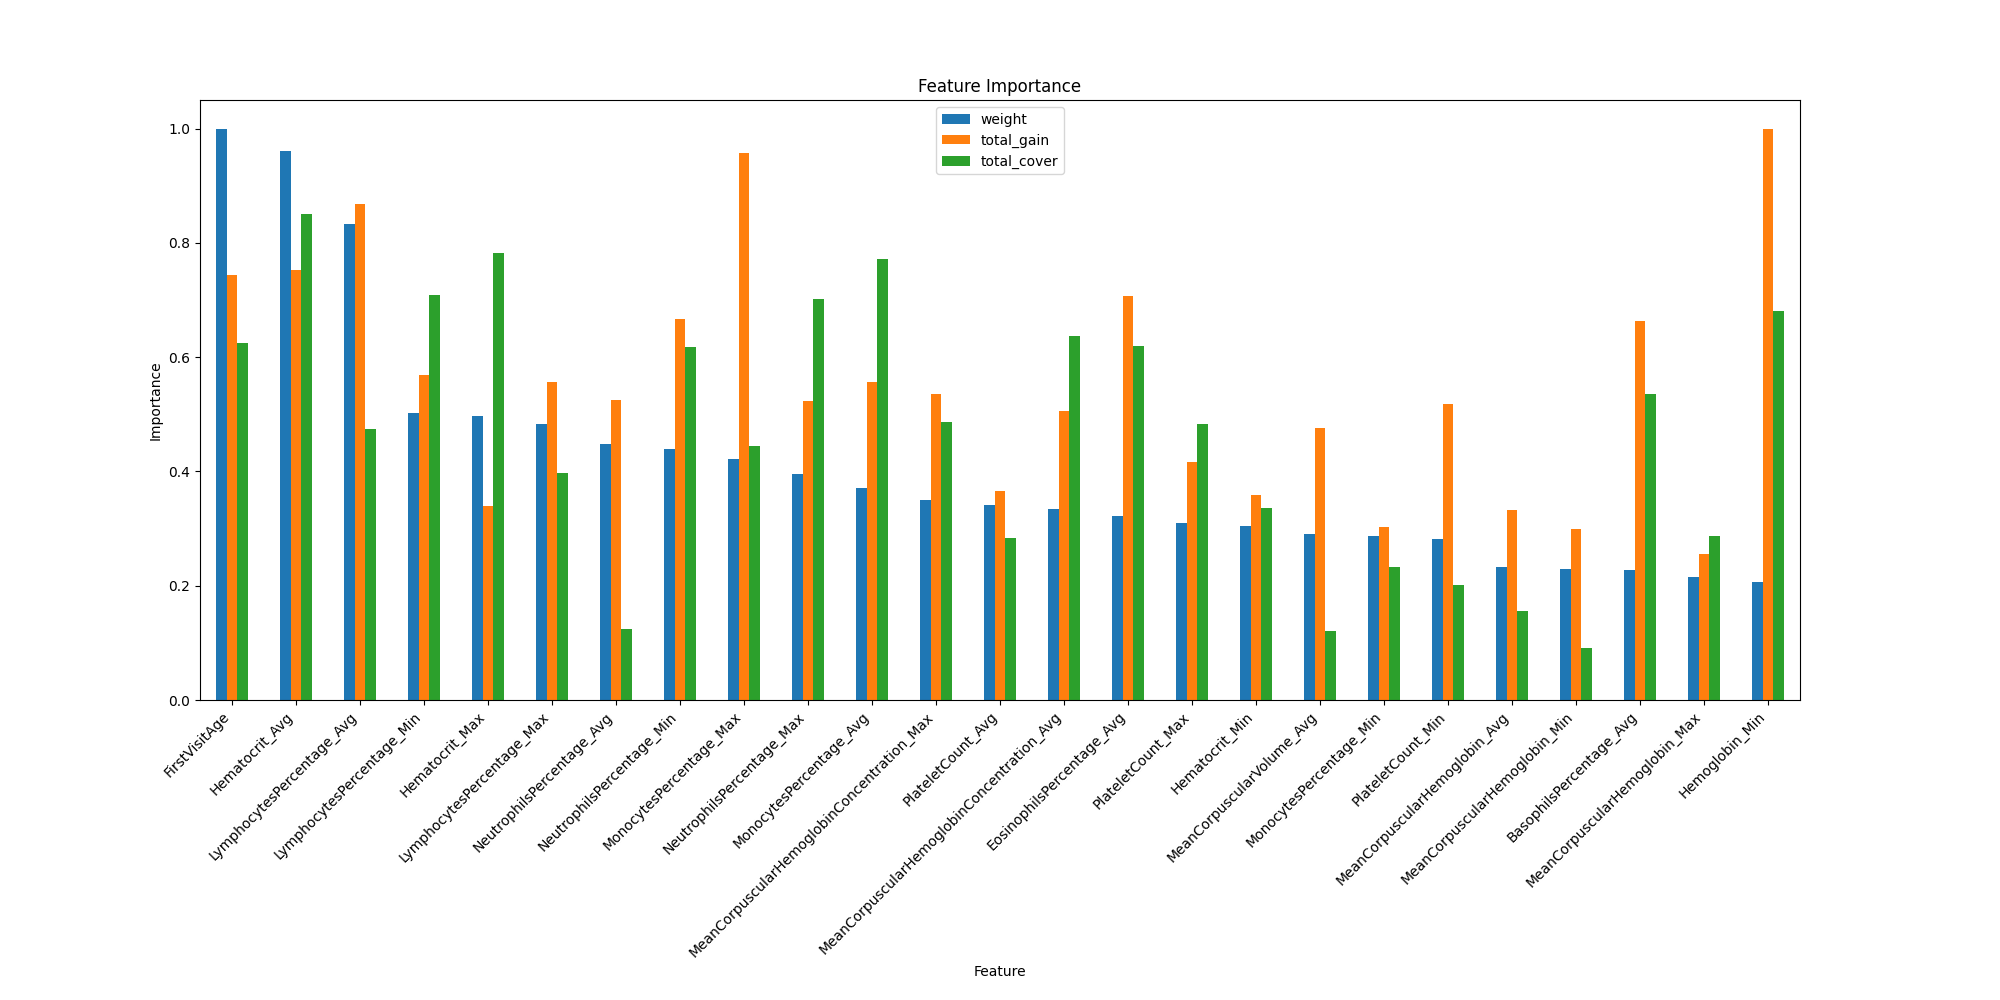

The data file committed next to this chart (first rows):
weight, total_gain, total_cover, gain, cover, feature
93.0, 322.6, 4240060, 3.469, 45592, Gender
503.0, 3822, 360373600, 7.599, 716448, FirstVisitAge
19.0, 97.17, 2255315, 5.114, 118701, CIndU
483.0, 3867, 490786464, 8.006, 1016121, Hematocrit_Avg
250.0, 1745, 452190720, 6.98, 1808763, Hematocrit_Max
153.0, 1844, 193749120, 12.05, 1266334, Hematocrit_Min
419.0, 4462, 274182592, 10.65, 654374, LymphocytesPercentage_Avg
243.0, 2861, 229235440, 11.77, 943356, LymphocytesPercentage_Max
253.0, 2917, 409073184, 11.53, 1616890, LymphocytesPercentage_Min
225.0, 2694, 72088312, 11.97, 320392, NeutrophilsPercentage_Avg
199.0, 2689, 405251104, 13.51, 2036438, NeutrophilsPercentage_Max
221.0, 3426, 356664704, 15.5, 1613868, NeutrophilsPercentage_Min
187.0, 2863, 445642304, 15.31, 2383114, MonocytesPercentage_Avg
212.0, 4914, 257029136, 23.18, 1212402, MonocytesPercentage_Max
144.0, 1556, 134857040, 10.81, 936507, MonocytesPercentage_Min
168.0, 2595, 368119712, 15.45, 2191189, MeanCorpuscularHemoglobinConcentration_A…
176.0, 2748, 280763360, 15.62, 1595246, MeanCorpuscularHemoglobinConcentration_M…
93.0, 1453, 205547552, 15.63, 2210189, MeanCorpuscularHemoglobinConcentration_M…
172.0, 1877, 164218864, 10.91, 954761, PlateletCount_Avg
156.0, 2140, 279050560, 13.72, 1788786, PlateletCount_Max
142.0, 2661, 116449024, 18.74, 820064, PlateletCount_Min
84.0, 1464, 74943256, 17.43, 892182, WhiteBloodCellCount_Avg
59.0, 1044, 220350864, 17.69, 3734760, WhiteBloodCellCount_Max
46.0, 573.7, 153292416, 12.47, 3332444, WhiteBloodCellCount_Min
117.0, 1710, 89775984, 14.61, 767316, MeanCorpuscularHemoglobin_Avg
108.0, 1312, 165650400, 12.15, 1533800, MeanCorpuscularHemoglobin_Max
115.0, 1534, 53025496, 13.34, 461091, MeanCorpuscularHemoglobin_Min
146.0, 2442, 70199328, 16.73, 480817, MeanCorpuscularVolume_Avg
100.0, 1725, 116929848, 17.25, 1169298, MeanCorpuscularVolume_Max
72.0, 1090, 144027168, 15.14, 2000377, MeanCorpuscularVolume_Min
38.0, 444.2, 47405024, 11.69, 1247501, RedBloodCellCount_Avg
32.0, 455.9, 3046763, 14.25, 95211, RedBloodCellCount_Max
31.0, 1056, 35504016, 34.06, 1145291, RedBloodCellCount_Min
94.0, 2554, 577550080, 27.17, 6144150, Hemoglobin_Avg
45.0, 1018, 80868296, 22.63, 1797073, Hemoglobin_Max
104.0, 5136, 392710464, 49.38, 3776062, Hemoglobin_Min
162.0, 3632, 357331072, 22.42, 2205747, EosinophilsPercentage_Avg
97.0, 3134, 183571664, 32.31, 1892491, EosinophilsPercentage_Max
86.0, 4295, 150680624, 49.95, 1752100, EosinophilsPercentage_Min
114.0, 3403, 309776800, 29.85, 2717340, BasophilsPercentage_Avg
52.0, 826.4, 93408312, 15.89, 1796314, BasophilsPercentage_Max
67.0, 1790, 65823432, 26.72, 982439, BasophilsPercentage_Min
55.0, 1157, 123123008, 21.03, 2238600, AbsoluteNeutrophilCount_Avg
50.0, 854.6, 145416720, 17.09, 2908334, AbsoluteNeutrophilCount_Max
49.0, 1462, 129957152, 29.83, 2652187, AbsoluteNeutrophilCount_Min
37.0, 407.6, 100912104, 11.02, 2727354, AbsoluteMonocyteCount_Avg
27.0, 438.9, 28634184, 16.26, 1060525, AbsoluteMonocyteCount_Max
28.0, 342.7, 24326580, 12.24, 868806, AbsoluteMonocyteCount_Min
68.0, 1475, 37829572, 21.69, 556317, AbsoluteEosinophilCount_Avg
50.0, 1285, 31941156, 25.7, 638823, AbsoluteEosinophilCount_Max
45.0, 764.7, 22157234, 16.99, 492383, AbsoluteEosinophilCount_Min
8.0, 151.3, 10258668, 18.91, 1282334, AbsoluteBasophilCount_Avg
3.0, 32.77, 2981792, 10.92, 993930, AbsoluteBasophilCount_Max
5.0, 167, 1794425, 33.41, 358885, AbsoluteBasophilCount_Min
35.0, 477.5, 45412544, 13.64, 1297501, AbsoluteLymphocyteCount_Avg
56.0, 1255, 54287268, 22.4, 969416, AbsoluteLymphocyteCount_Max
45.0, 1164, 147983088, 25.87, 3288513, AbsoluteLymphocyteCount_Min
103.0, 1533, 68055776, 14.89, 660736, MeanPlateletVolume_Avg
85.0, 1359, 40329568, 15.99, 474466, MeanPlateletVolume_Max
76.0, 1632, 69465008, 21.48, 914013, MeanPlateletVolume_Min
... 146 more rows
